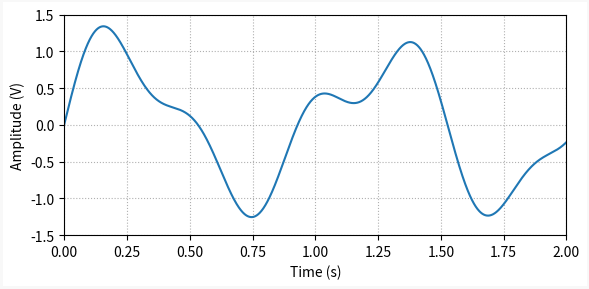
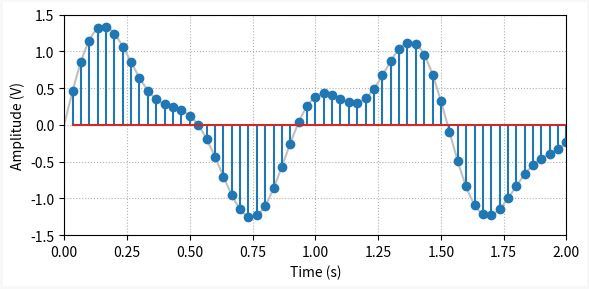
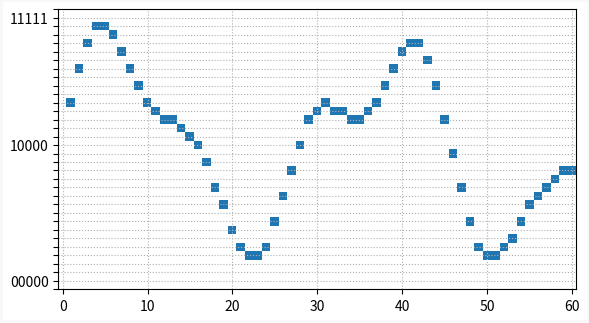

Write Python code to recreate these figures, in order.
""" post_ad_process.py

Contains the ADC steps used in my post:
https://thingsdaq.org/2022/01/18/analog-to-digital-conversion/

You can use this to plot an arbitrary continuous function composed of
multiple sine waves and the outcome of each step in the ADC process.

"""
import numpy as np
import matplotlib.pyplot as plt
from matplotlib.colors import LinearSegmentedColormap

# Creating general plotting function
def plot_general(x, y, x1=None, y1=None):
    # Creating Matplotlib figure
    fig = plt.figure(
        figsize=(6, 3),
        facecolor='#ffffff',
        edgecolor='#f8f8f8',
        linewidth=3,
        tight_layout=True)
    # Adding and confguring axes
    ax = fig.add_subplot()
    ax.set(
        xlabel='Time (s)',
        ylabel='Amplitude (V)',
        xlim=(0, max(x)),
        ylim=(-1.5, 1.5)
        )
    ax.grid(
        linestyle=':'
        )
    # Plotting signals
    if x1 is None:
        # Single "continuous" signal
        ax.plot(x, y, linewidth=1.5)
    else:
        # "Continuous" and sampled signals
        ax.plot(x, y, linewidth=1.5, color='#c0c0c0')
        ax.stem(x1, y1)

# Creating discrete signal plotting function
def plot_digital(z, ylabel=None):
    # Creating color map dictionary with only 2 colors
    cdict = {
        'red': ((0.0, 1.0, 1.0), (1.0, 0.121, 0.121)),
        'green': ((0.0, 1.0, 1.0), (1.0, 0.465, 0.465)),
        'blue': ((0.0, 1.0, 1.0), (1.0, 0.703, 0.703))
    }
    quantum = LinearSegmentedColormap('Quantum', cdict)
    # Creating Matplotlib figure
    fig = plt.figure(
        figsize=(6, 4),
        facecolor='#ffffff',
        edgecolor='#f8f8f8',
        linewidth=3,
        tight_layout=True)
    # Adding and confguring axes
    ax = fig.add_subplot()
    ax.set(
        ylim=(len(ylabel), 0)
        )
    ax.grid(
        linestyle=':'
        )
    ax.set_yticks(np.arange(-1,len(ylabel)+1), labels=['']+ylabel+[''])
    ax.invert_yaxis()
    # Plotting signal as a 2-D map
    ax.imshow(z, cmap=quantum)

# Creating time array for "continuous" signal
tstop = 2  # Signal duration (s)
Ts0 = 0.001  # "Continuous" time step
t = np.arange(0, tstop+Ts0, Ts0)

# Creating signal with multiple sine waves
f0 = [1, 1.5, 2.3]  # Sine frequencies (Hz)
a0 = [1, 0.2, 0.4]  # Sine amplitude
x = np.zeros(len(t))
for a, f in zip(a0, f0):
    x = x + a*np.sin(2*np.pi*f*t)

# Defining number of bits and reference voltage
nbits = 5
vref = 2
# Generating discrete signal y axis tick strings
nval = 2**nbits
fbit = '{:0'+str(nbits)+'b}'
sbit = [''] * (nval)
for i in [0, int(nval/2), nval-1]:
    sbit[i] = fbit.format(i)

# Creating sampled signal
xlo = -1.5  # Low end voltage (V)
xhi = 1.5  # High end voltage (V)
fs = 30  # Sampling frequency (Hz)
Ts = 1/fs  # Sampling period (s)
tprev = 0  # Previous time step
# Preallocating sampled arrays
tsample = []
xsample = []
xbit = []
xquant = []
# Simulating a sampling execution loop
for tcurr, xcurr in zip(t, x):
    # Sampling data every `Ts` seconds
    if np.floor(tcurr/Ts) != np.floor(tprev/Ts):
        # ADC sampling
        tsample.append(tcurr)
        xsample.append(xcurr)
        # ADC quantization
        xbit.append(np.round((xcurr-xlo)/((xhi-xlo)/nval)))
        xquant.append(xlo+(xhi-xlo)/nval*xbit[-1])
    # Updating previous time step
    tprev = tcurr

# Creating 2-D map representing discrete signal
X, Y = np.meshgrid(np.arange(0, len(tsample)+1), np.arange(0, nval+1))
Z = np.zeros(X.shape)
for i, val in enumerate(xbit):
    Z[int(val), i+1] = 1

# Plotting signals
plot_general(t, x)
plot_general(t, x, tsample, xsample)
plot_digital(Z, ylabel=sbit)
